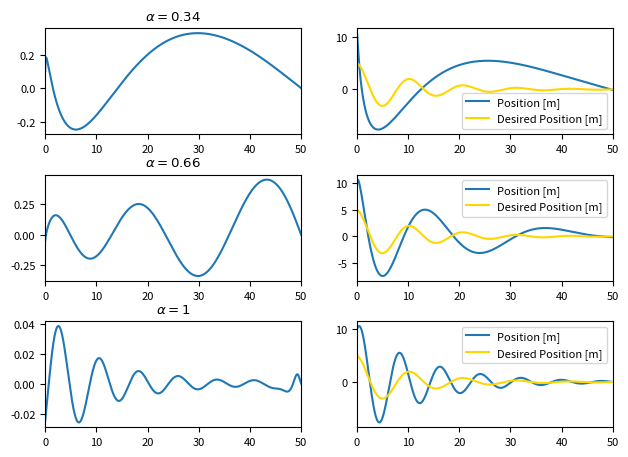

Write Python code to recreate this figure.
import numpy as np
from numpy.ma import exp, cos
import matplotlib.pyplot as plt

def z(t):
	return 5 * exp(-0.09 * t) * cos(0.6 * t)

# some parameters
omega = 0.8
delta = 0.1

# setting up the system
A = np.matrix([[0, 1], [-omega ** 2, -2 * delta * omega]])
B = np.c_[[0, 1]]
C = np.matrix('1 0')
q = 0.001
r = 1
p = 3
tf = 50
dt = 0.001
t_dis = np.arange(0, tf + dt, dt)
Sf = p * C.T @ C
vf = C.T * p * z(tf)

# these are the conformable derivatives we want
alphas = [0.34, 0.66, 1]

# set up plotting
plt.rcParams["font.size"] = 8
fig, axes = plt.subplots(len(alphas), 2)
fig.tight_layout(rect=(0, 0, 1, 0.95), pad=1.5)

# loop over rows of plot and alphas
for axis, alpha in zip(axes, alphas):
	# S is an empty array of 2x2 matrices
	# with last element given by Sf
	S = np.empty((t_dis.size, 2, 2))
	S[-1] = Sf

	# loop backward and do Euler's method to find S
	# this solves the Ricatti equation
	for i in range(t_dis.size - 1, 0, -1):
		dSdt = -(dt * (i + 1)) ** (alpha - 1) * (A.T @ S[i] + S[i] @ A - S[i] @ B @ B.T @ S[i] + q * C.T @ C)
		S[i - 1] = S[i] - dt * dSdt;

	v = np.empty((t_dis.size, 2, 1))
	v[-1] = vf
	for i in range(t_dis.size - 1, 0, -1):
		dvdt = -(dt * (i + 1)) ** (alpha - 1) * ((A - B @ B.T).T @ v[i] + q * C.T * z(dt * (i + 1)))
		v[i - 1] = v[i] - dt * dvdt

	# x is an array of 2x1 column vectors
	x = np.empty((t_dis.size, 2, 1))
	x[0] = np.c_[[10, 3]]
	# u is an array of real #s
	u = np.empty(t_dis.size)

	# loop forward and solve state space equation
	# this also uses Euler's method as far as I can tell
	for i in range(0, t_dis.size - 1):
		u[i] = -(B.T @ S[i] @ x[i] + B.T @ v[i]).item()
		x[i + 1] = x[i] + (dt * (i + 2)) ** (alpha - 1) * dt * (A @ x[i] + B * u[i])
	u[-1] = -(B.T @ S[-1] @ x[-1] + B.T @ v[-1]).item()

	# plot u (1st column)
	axis[0].plot(t_dis, u)
	axis[0].set_title(f'$\\alpha = {alpha}$')
	axis[0].margins(x=0)

	# plot y = x1 and z (2nd column)
	axis[1].plot(t_dis, x[:,0], label='Position [m]')
	axis[1].plot(t_dis, z(t_dis), label='Desired Position [m]', color='gold')
	axis[1].legend()
	axis[1].margins(x=0)

# pick exactly one of these and comment out the other one
# generally you don't want to save the plot locally
plt.show()
# plt.savefig('figure4-2.png')
